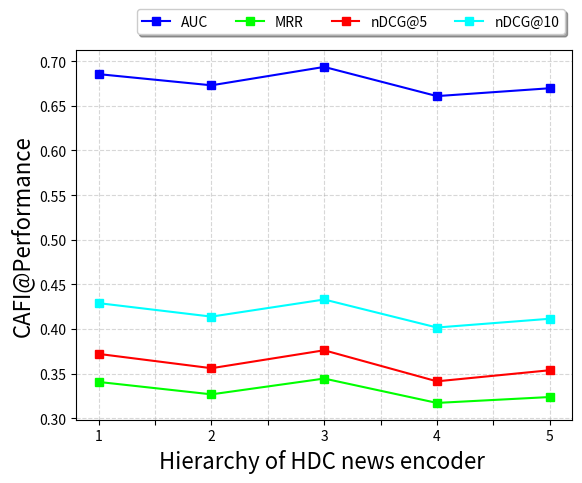

Recreate this plot in Python.
import matplotlib.pyplot as plt
import pandas as pd

df = pd.DataFrame({
    'AUC': [0.6855, 0.6730, 0.6936 , 0.6609, 0.6697],
    'MRR': [0.3406, 0.3267, 0.3444, 0.3171, 0.3237],
    'nDCG@5': [0.3720, 0.3560, 0.3761, 0.3413, 0.3537],
    'nDCG@10': [0.4289, 0.4138,0.4330 ,0.4016 , 0.4114],

}, index=['1', '2', '3', '4', '5'])

lines = df.plot.line(color={"AUC": "blue", "MRR": "lime", "nDCG@5": "red", "nDCG@10": "cyan"}, marker='s')

plt.legend(bbox_to_anchor=(0.999, 1.13), ncol=4, fancybox=True, shadow=True)
plt.grid(linestyle="--", alpha=0.5)
plt.xlabel("Hierarchy of HDC news encoder ", fontsize=16)
plt.ylabel("CAFI@Performance", fontsize=16)
plt.show()